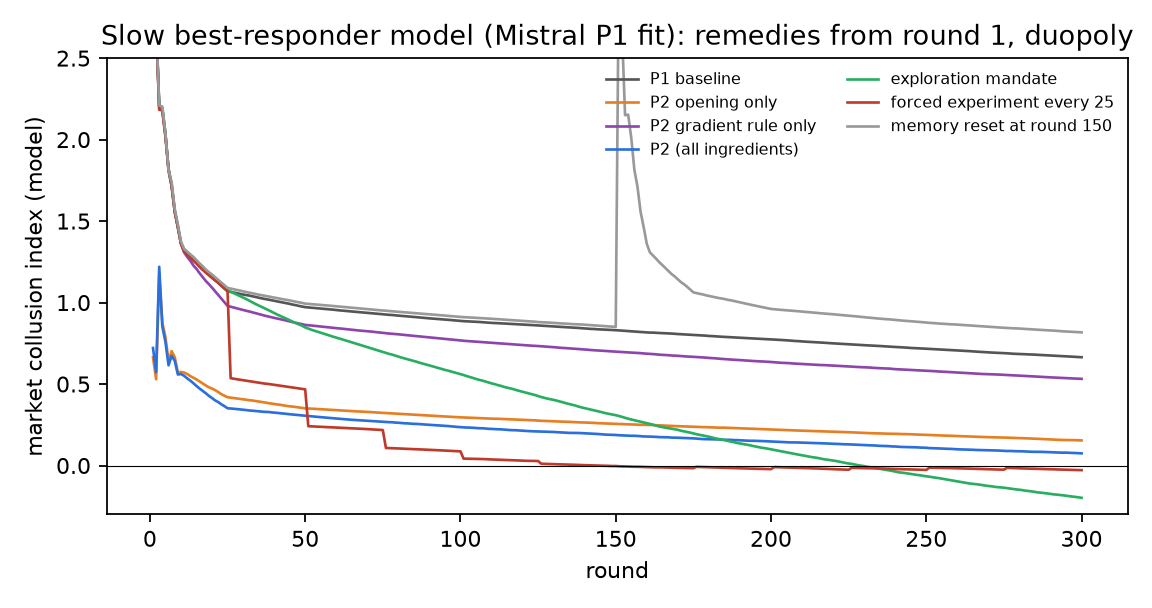

The table this chart was drawn from, first rows:
scenario, index_51_100, index_251_300, share_games_above_0.3, cs, profit, ts, cs_change_pct, profit_change_pct, ts_change_pct
P1 baseline, 0.9279, 0.6897, 0.8015, 49.43, 54.49, 103.9, 0.0, 0.0, 0.0
P2 opening only, 0.3226, 0.1705, 0.359, 69.76, 40.85, 110.6, 41.14, -25.04, 6.435
P2 gradient rule only, 0.8138, 0.5554, 0.7685, 50.92, 57.61, 108.5, 3.032, 5.717, 4.44
P2 move rates only, 0.801, 0.3881, 0.558, 60.01, 48.89, 108.9, 21.42, -10.28, 4.794
P2 (all ingredients), 0.2683, 0.0903, 0.204, 68.93, 45.29, 114.2, 39.45, -16.88, 9.912
exploration mandate, 0.6964, -0.1369, 0.106, 79.51, 35.04, 114.5, 60.87, -35.7, 10.23
gradient disclosure (3x P2), 0.6666, 0.3374, 0.4985, 58.66, 53.56, 112.2, 18.68, -1.705, 7.99
forced experiment every 50, 0.4652, -0.008875, 0.0365, 72.61, 42.97, 115.6, 46.9, -21.14, 11.22
forced experiment every 25, 0.1637, -0.0204, 0.0, 72.56, 43.45, 116, 46.81, -20.26, 11.64
forced experiment every 10, 0.01219, -0.007499, 0.0, 71.91, 44.15, 116.1, 45.48, -18.98, 11.68
memory reset at round 150, 0.9511, 0.8456, 0.872, 44.81, 55.65, 100.5, -9.331, 2.12, -3.326
forced 10% cut every 25, 0.4346, -0.7413, 0.001, 107.3, 7.587, 114.9, 117.2, -86.08, 10.6
forced 10% cut every 10, -0.1136, -1.032, 0.0, 117, 0.5608, 117.5, 136.6, -98.97, 13.09
5 firms (P1 fit), 0.6854, 0.5213, 0.888, , , , , , 
